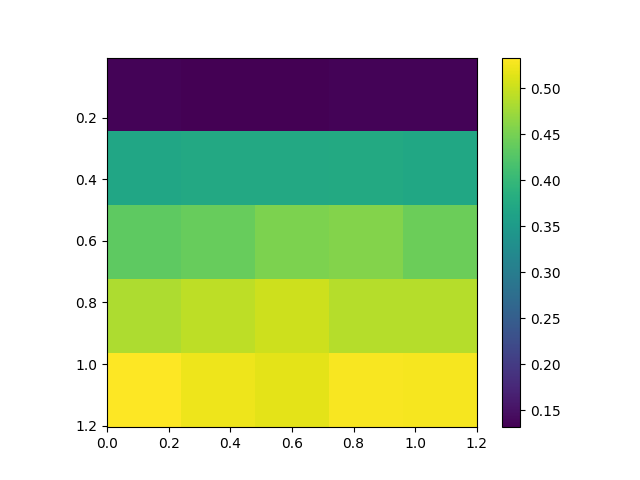

Values plotted in this chart, from the file beside it:
, 0.0, 0.3, 0.6, 0.8999999999999999, 1.2
0.005, 0.1352, 0.132, 0.1316, 0.1352, 0.1359
0.305, 0.3698, 0.3735, 0.374, 0.3753, 0.3705
0.605, 0.433, 0.4404, 0.454, 0.4581, 0.4431
0.905, 0.4839, 0.4928, 0.5028, 0.4878, 0.4878
1.205, 0.5331, 0.5234, 0.5164, 0.5287, 0.527
